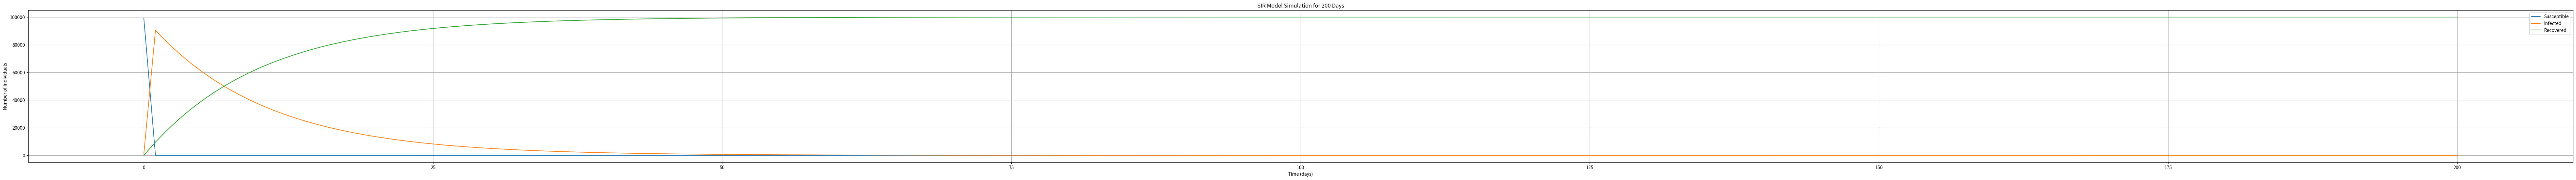

Write the Python code that produced this figure.
"""model.py - this file contains scripts for SIR model"""

# Import libraries
import numpy as np
from scipy.integrate import odeint
import matplotlib.pyplot as plt

# Define the SIR model equations
def sir_model(y, t, beta, gamma):
    """
    Helper function to define SIR variables and functions.
        S: susceptible agents
        I: infected agents
        R: recovered agents
        beta: transmission rate
        gamma: recovery rate
        ODEs track rate of susceptibility, infection, and recovery over time:
            dSdt: rate of change of susceptible agents with respect to time
            dIdt: rate of change of infected agents with resepct to time
            dRdt: rate of change of recovered agents with respect to time
    """
    S, I, R = y
    dSdt = -beta * S * I
    dIdt = beta * S * I - gamma * I
    dRdt = gamma * I
    return [dSdt, dIdt, dRdt]

# Model parameters
population_size = 100000
S0 = 0.99 * population_size # 99% of the population is susceptible at t=0
I0 = 0.01 * population_size # 1% of the population is infected at t=0
R0 = 0.00 * population_size # 0% of the population is recovered at t=0
y0 = [S0, I0, R0]
beta = 0.3 # transmission rate
gamma = 0.1 # recovery rate
num_days = 200 # simulation run time
t = np.linspace(0, num_days, num_days) # time vector

# Solution for SIR model equations
solution = odeint(sir_model, y0, t, args=(beta, gamma))

# Extract the model results
S, I, R = solution.T

# Plot the model results
plt.figure(figsize=(100, 6))
plt.plot(t, S, label='Susceptible')
plt.plot(t, I, label='Infected')
plt.plot(t, R, label='Recovered')
plt.xlabel('Time (days)')
plt.ylabel('Number of Individuals')
plt.title(f'SIR Model Simulation for {num_days} Days')
plt.legend()
plt.grid(True)
plt.show()
